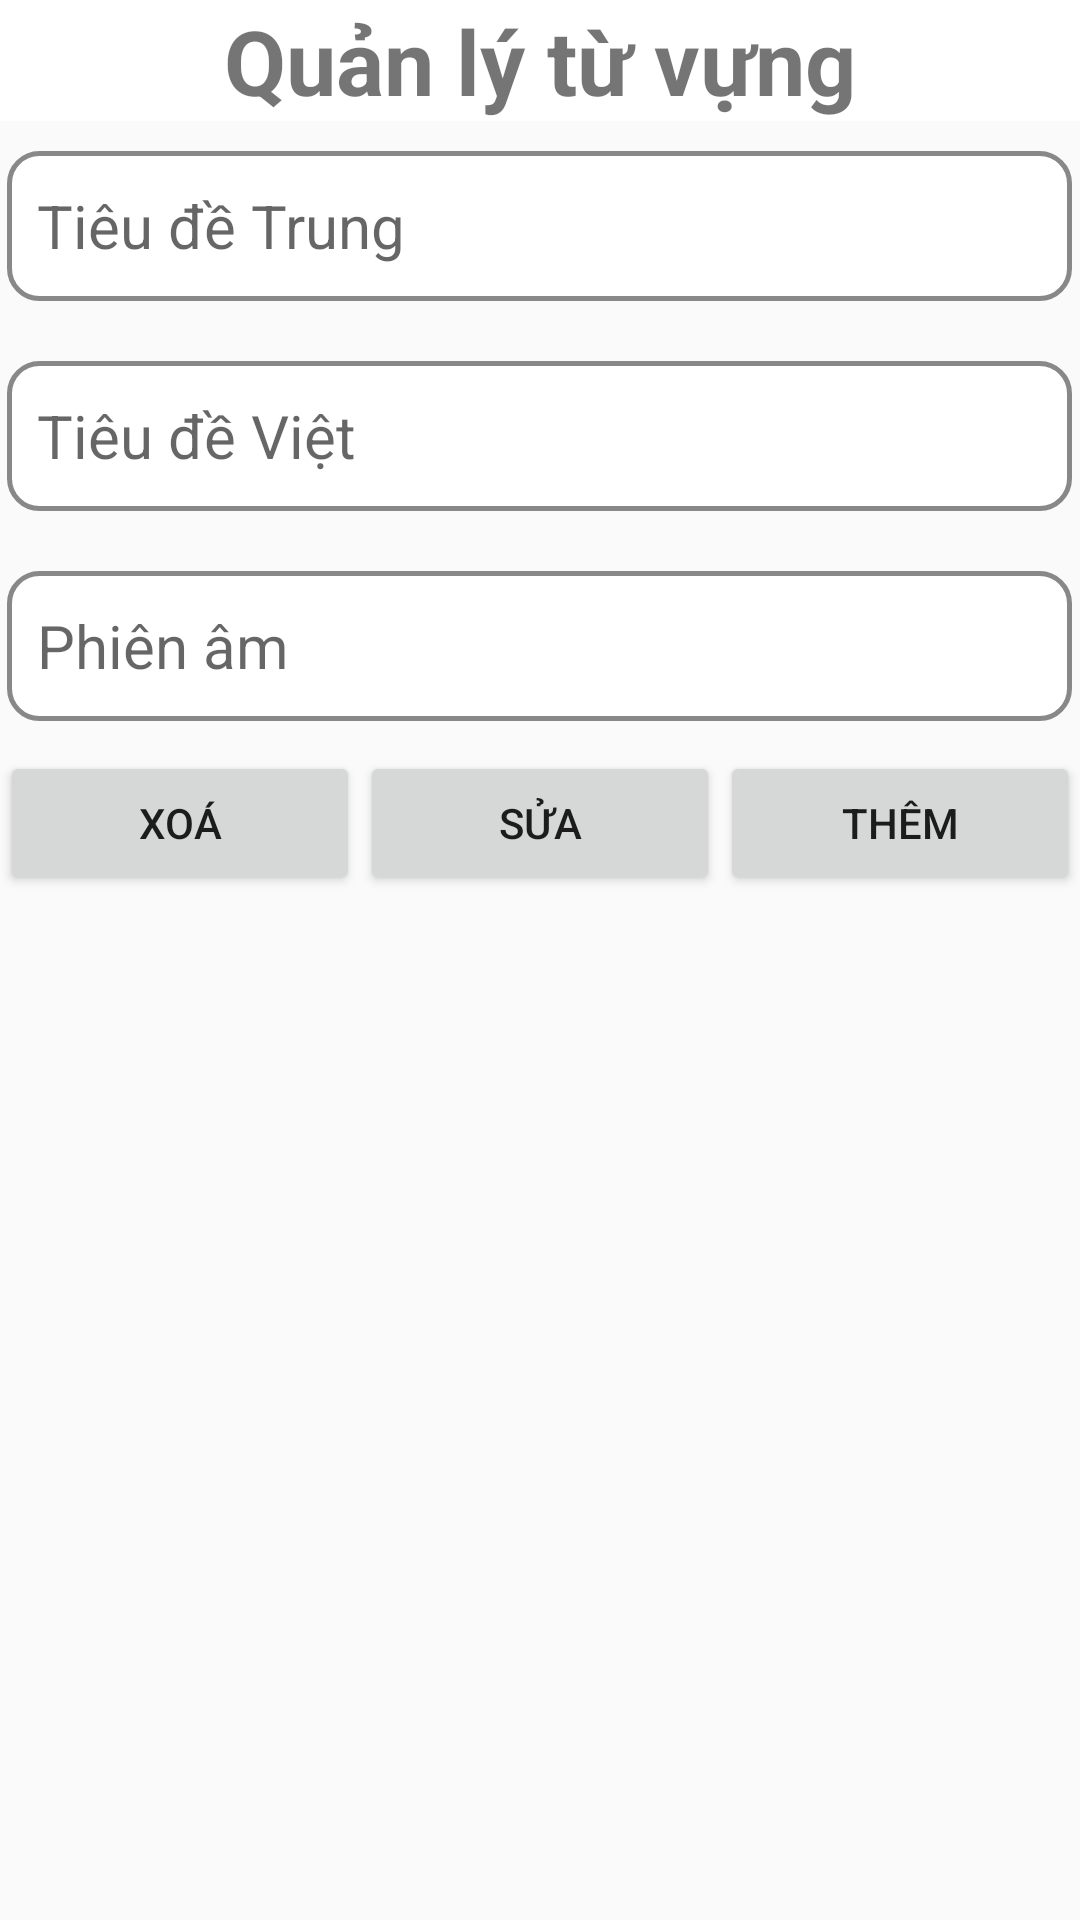

The Android layout XML behind this screen, and the referenced resources:
<!-- AndroidManifest.xml: application theme Theme.AppTiengTrung -->
<!-- res/layout/crudtuvung_layout.xml -->
<?xml version="1.0" encoding="utf-8"?>
<ScrollView xmlns:android="http://schemas.android.com/apk/res/android"
    android:layout_width="match_parent"
    android:layout_height="match_parent"
    xmlns:app="http://schemas.android.com/apk/res-auto"
    xmlns:tools="http://schemas.android.com/tools"
    android:background="@drawable/background"
    android:fillViewport="true">
    <LinearLayout
        android:layout_width="match_parent"
        android:layout_height="match_parent"
        android:orientation="vertical">
        <LinearLayout
            android:layout_width="match_parent"
            android:layout_height="wrap_content"
            android:orientation="horizontal"
            android:background="@color/white"
            android:gravity="center_vertical">
            <ImageView
                android:id="@+id/ivBack"
                android:layout_width="0dp"
                android:layout_weight="1"
                android:layout_gravity="start"
                android:layout_height="wrap_content"
                android:src="@drawable/ic_back"/>
            <TextView
                android:layout_width="0dp"
                android:layout_weight="4"
                android:layout_height="wrap_content"
                android:gravity="center"
                android:textStyle="bold"
                android:textSize="30dp"
                android:text="Quản lý từ vựng"/>
            <ImageView
                android:layout_width="0dp"
                android:layout_weight="1"
                android:layout_height="wrap_content"/>
        </LinearLayout>

        <LinearLayout
            android:layout_width="match_parent"
            android:layout_height="wrap_content"
            android:orientation="vertical"
            android:gravity="center">
            <EditText
                android:id="@+id/edtTieuDeTrung"
                android:layout_width="wrap_content"
                android:layout_height="wrap_content"
                android:layout_marginBottom="10dp"
                android:background="@drawable/custom_edt"
                android:ems="15"
                android:hint="Tiêu đề Trung"
                android:paddingLeft="10dp"
                android:layout_marginVertical="10dp"
                android:textSize="20sp" />
            <EditText
                android:id="@+id/edtTieuDeViet"
                android:layout_width="wrap_content"
                android:layout_height="wrap_content"
                android:layout_marginBottom="10dp"
                android:background="@drawable/custom_edt"
                android:ems="15"
                android:hint="Tiêu đề Việt"
                android:paddingLeft="10dp"
                android:layout_marginVertical="10dp"
                android:textSize="20sp" />
            <EditText
                android:id="@+id/edtPhienAm"
                android:layout_width="wrap_content"
                android:layout_height="wrap_content"
                android:layout_marginBottom="10dp"
                android:background="@drawable/custom_edt"
                android:ems="15"
                android:hint="Phiên âm"
                android:paddingLeft="10dp"
                android:layout_marginVertical="10dp"
                android:textSize="20sp" />
        </LinearLayout>

        <LinearLayout
            android:layout_width="match_parent"
            android:layout_height="wrap_content"
            android:orientation="horizontal">
            <Button
                android:id="@+id/btnXoa"
                android:layout_width="0dp"
                android:layout_weight="1"
                android:layout_height="wrap_content"
                android:text="Xoá"/>
            <Button
                android:id="@+id/btnSua"
                android:layout_width="0dp"
                android:layout_weight="1"
                android:layout_height="wrap_content"
                android:text="Sửa"/>
            <Button
                android:id="@+id/btnThem"
                android:layout_width="0dp"
                android:layout_weight="1"
                android:layout_height="wrap_content"
                android:text="Thêm"/>
        </LinearLayout>

    </LinearLayout>
</ScrollView>
<!-- resources referenced by this layout -->
<resources>
  <color name="white">#FFFFFFFF</color>
  <!-- drawable custom_edt (drawable-v24) -->
  <?xml version="1.0" encoding="utf-8"?>
  <shape
      android:shape="rectangle"
      xmlns:android="http://schemas.android.com/apk/res/android">
      <size android:width="250dp"
          android:height="50dp"/>
      <solid android:color="@color/white" />
      <corners android:radius="10dp"/>
      <stroke android:color="#888888"
          android:width="1.5dp"/>
  </shape>
  <style name="Theme.AppTiengTrung" parent="Theme.AppCompat.DayNight.NoActionBar">
          
          <item name="colorPrimary">@color/purple_500</item>
          <item name="colorPrimaryDark">@color/purple_700</item>
          <item name="colorAccent">@color/teal_200</item>
          
      </style>
  <color name="purple_500">#FF6200EE</color>
  <color name="purple_700">#FF3700B3</color>
  <color name="teal_200">#FF03DAC5</color>
</resources>
